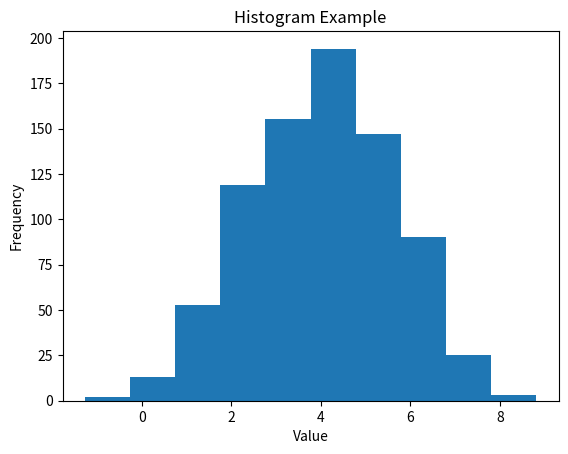

The matplotlib source for this figure:
import numpy as np
import matplotlib.pyplot as plt

def likelihood(x, mu, sigma):
    return np.exp(-0.5 * ((x - mu) / sigma)**2) / (np.sqrt(2*np.pi) * sigma)

mu = 4
sigma = 2
sample = np.random.normal(loc=4, scale=2)
prev = likelihood(sample, mu, sigma)
monte = [sample]
for i in range(1_000):
    sample = np.random.normal(loc=4, scale=2)
    l = likelihood(sample, mu, sigma)
    if l < prev:
        cond = np.random.choice([1, 0], replace=True, p=[l/prev, 1 - l/prev])
        if cond == 1:
            monte.append(sample)
        else:
            continue
    else:
        monte.append(sample)
    prev = l
mcmc = np.array(monte)
plt.hist(mcmc, bins=10)
plt.title('Histogram Example')
plt.xlabel('Value')
plt.ylabel('Frequency')
plt.show()
